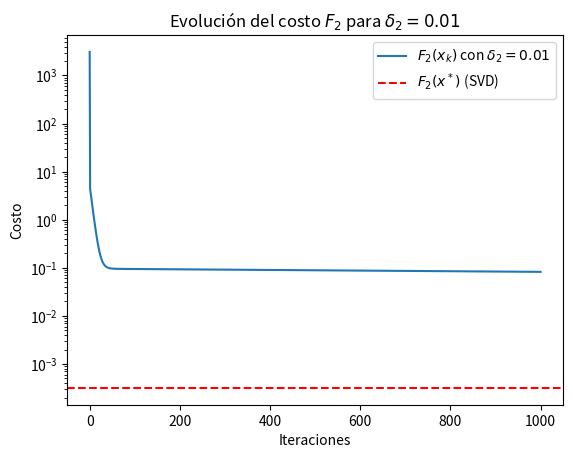
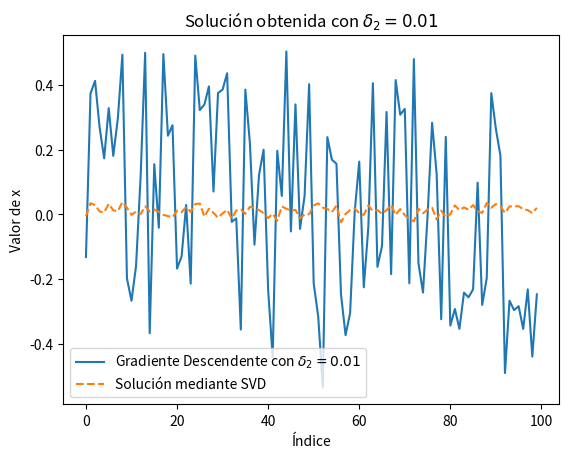
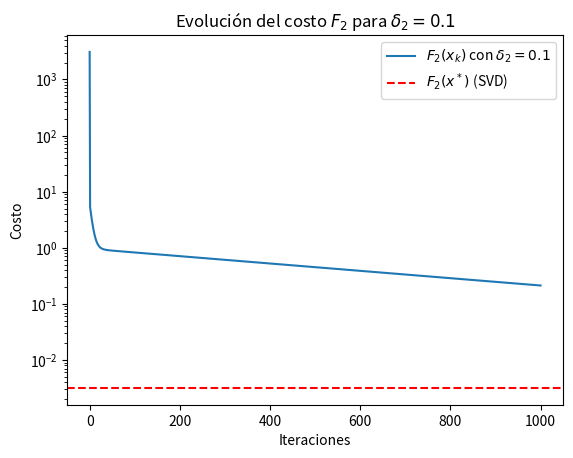
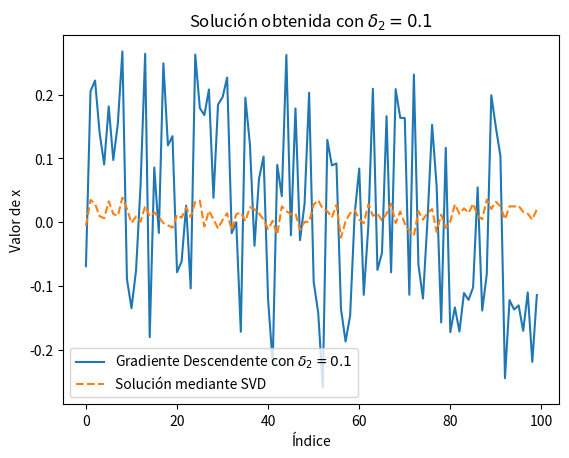
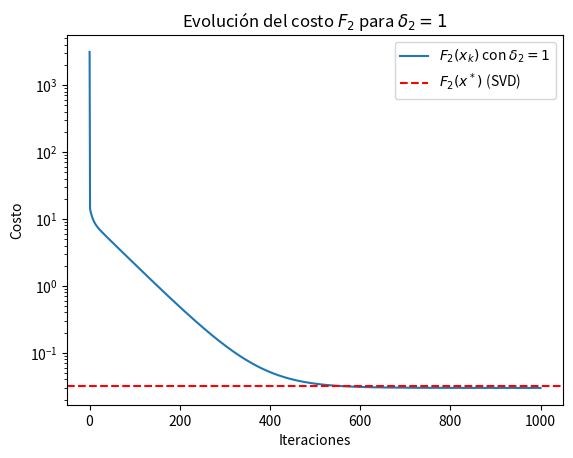
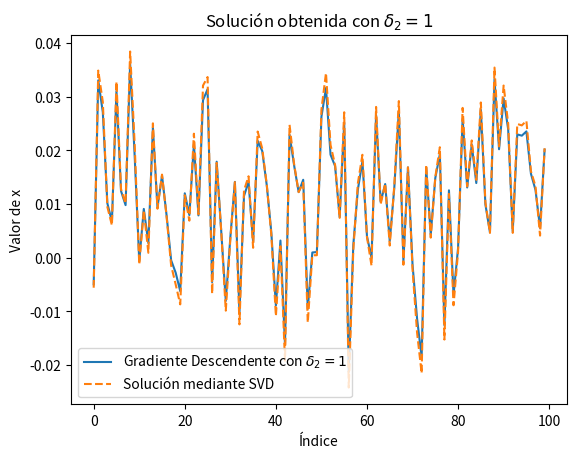
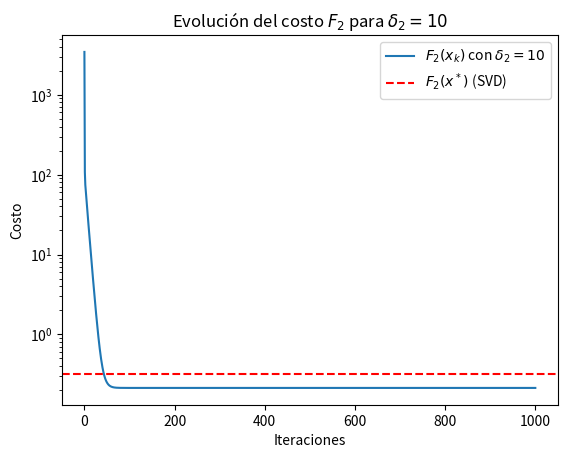
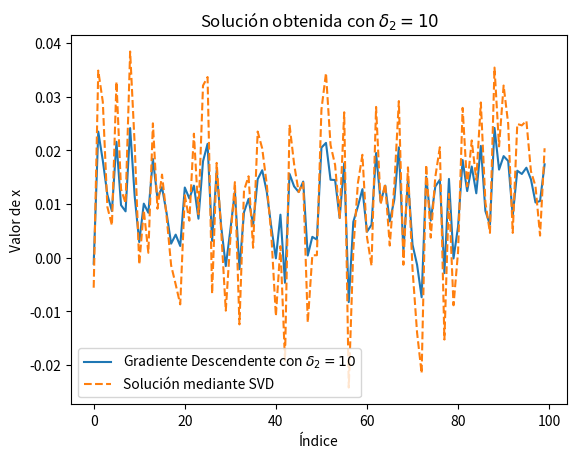
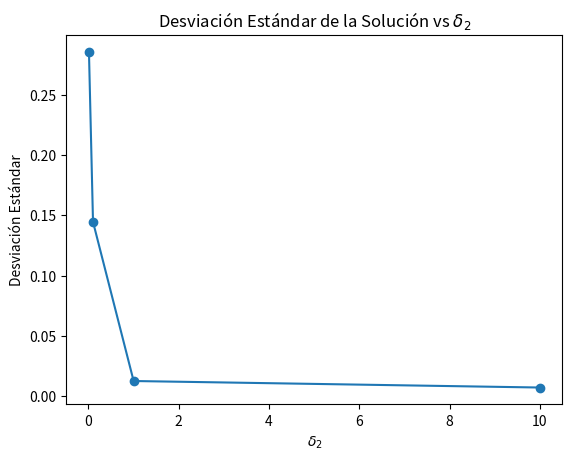
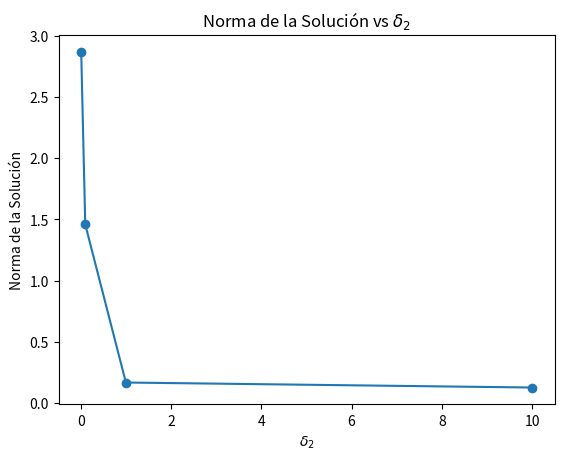
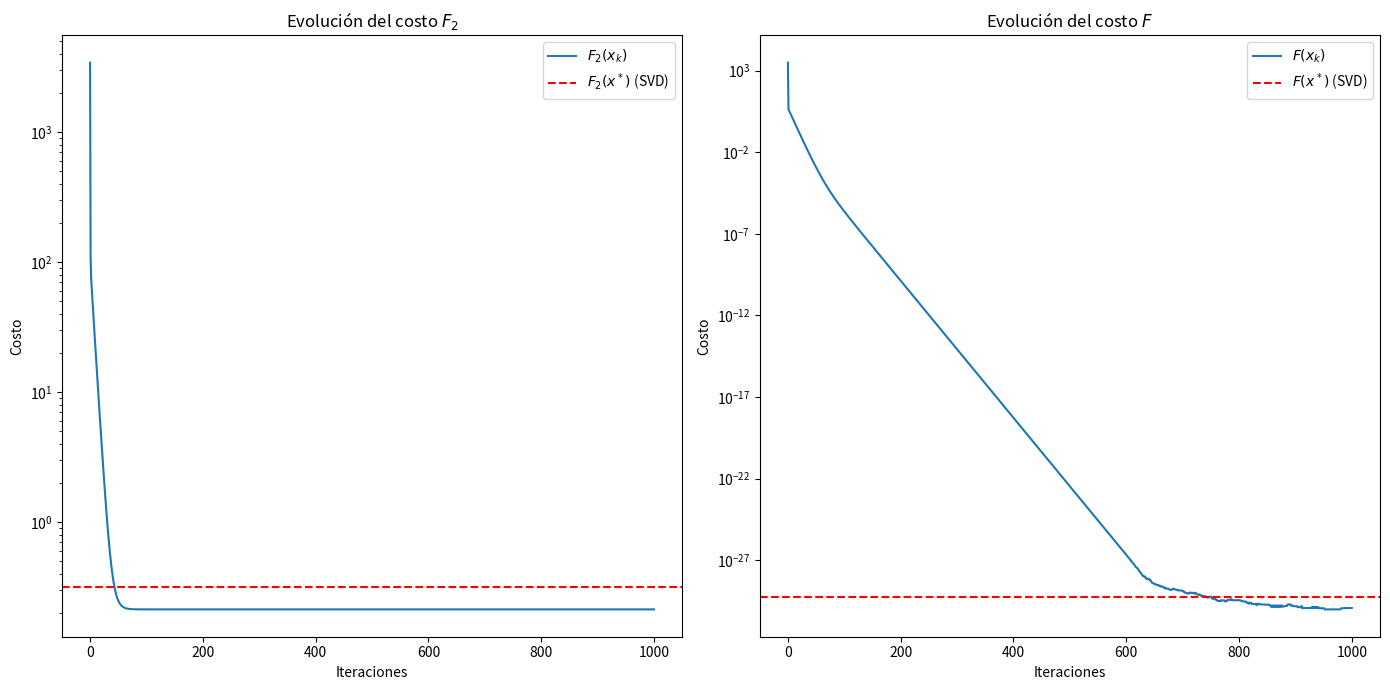

Generate these figures, in order, with matplotlib:
import numpy as np
import matplotlib.pyplot as plt

# Generar matrices y vectores aleatorios
np.random.seed(42)
n = 5
d = 100
A = np.random.rand(n, d)
b = np.random.rand(n)

# Función de costo F(x)
def F(x):
    return np.linalg.norm(A @ x - b)**2

# Función de costo F2(x) con regularización L2
def F2(x, delta2):
    return F(x) + delta2 * np.linalg.norm(x)**2

# Gradiente de F(x)
def grad_F(x):
    return 2 * A.T @ (A @ x - b)

# Gradiente de F2(x)
def grad_F2(x, delta2):
    return grad_F(x) + 2 * delta2 * x

# Gradiente descendente
def gradient_descent(grad_func, x0, step_size, max_iter, delta2=None):
    x = x0
    history = [x0]
    for _ in range(max_iter):
        if delta2 is not None:
            x = x - step_size * grad_func(x, delta2)
        else:
            x = x - step_size * grad_func(x)
        history.append(x)
    return np.array(history)

# Parámetros del algoritmo
x0 = np.random.rand(d)
max_iter = 1000
lambda_max = np.max(np.linalg.eigvals(2 * A.T @ A).real)
step_size = 1 / lambda_max

# Solución mediante SVD
U, Sigma, VT = np.linalg.svd(A, full_matrices=False)
x_svd = VT.T @ np.linalg.inv(np.diag(Sigma)) @ U.T @ b

# Parámetros de regularización
delta2_values = [0.01, 0.1, 1, 10]

# Gráficos para diferentes valores de delta2
for delta2 in delta2_values:
    history_F2 = gradient_descent(grad_F2, x0, step_size, max_iter, delta2)
    cost_F2 = [F2(x, delta2) for x in history_F2]
    
    plt.figure()
    plt.plot(cost_F2, label=f'$F_2(x_k)$ con $\\delta_2={delta2}$')
    plt.axhline(y=F2(x_svd, delta2), color='r', linestyle='--', label='$F_2(x^*)$ (SVD)')
    plt.yscale('log')
    plt.xlabel('Iteraciones')
    plt.ylabel('Costo')
    plt.legend()
    plt.title(f'Evolución del costo $F_2$ para $\\delta_2={delta2}$')
    plt.savefig(f'costo_evolucion_F2_delta2_{delta2}.png')
    plt.show()

    plt.figure()
    plt.plot(history_F2[-1], label=f'Gradiente Descendente con $\\delta_2={delta2}$')
    plt.plot(x_svd, label='Solución mediante SVD', linestyle='dashed')
    plt.xlabel('Índice')
    plt.ylabel('Valor de x')
    plt.legend()
    plt.title(f'Solución obtenida con $\\delta_2={delta2}$')
    plt.savefig(f'solucion_comparacion_delta2_{delta2}.png')
    plt.show()

# Desviación estándar y norma de la solución obtenida con regularización L2
std_dev = []
norms = []

for delta2 in delta2_values:
    history_F2 = gradient_descent(grad_F2, x0, step_size, max_iter, delta2)
    std_dev.append(np.std(history_F2[-1]))
    norms.append(np.linalg.norm(history_F2[-1]))

plt.figure()
plt.plot(delta2_values, std_dev, marker='o')
plt.xlabel('$\\delta_2$')
plt.ylabel('Desviación Estándar')
plt.title('Desviación Estándar de la Solución vs $\\delta_2$')
plt.savefig('desviacion_estandar.png')
plt.show()

plt.figure()
plt.plot(delta2_values, norms, marker='o')
plt.xlabel('$\\delta_2$')
plt.ylabel('Norma de la Solución')
plt.title('Norma de la Solución vs $\\delta_2$')
plt.savefig('norma_solucion.png')
plt.show()

# Evolución de la función de costo F y F2
history_F = gradient_descent(grad_F, x0, step_size, max_iter)
cost_F = [F(x) for x in history_F]
history_F2 = gradient_descent(grad_F2, x0, step_size, max_iter, delta2_values[-1])
cost_F2 = [F2(x, delta2_values[-1]) for x in history_F2]

plt.figure(figsize=(14, 7))
plt.subplot(1, 2, 1)
plt.plot(cost_F2, label='$F_2(x_k)$')
plt.axhline(y=F2(x_svd, delta2_values[-1]), color='r', linestyle='--', label='$F_2(x^*)$ (SVD)')
plt.yscale('log')
plt.xlabel('Iteraciones')
plt.ylabel('Costo')
plt.legend()
plt.title('Evolución del costo $F_2$')

plt.subplot(1, 2, 2)
plt.plot(cost_F, label='$F(x_k)$')
plt.axhline(y=F(x_svd), color='r', linestyle='--', label='$F(x^*)$ (SVD)')
plt.yscale('log')
plt.xlabel('Iteraciones')
plt.ylabel('Costo')
plt.legend()
plt.title('Evolución del costo $F$')

plt.tight_layout()
plt.savefig('costo_evolucion_F_F2.png')
plt.show()
